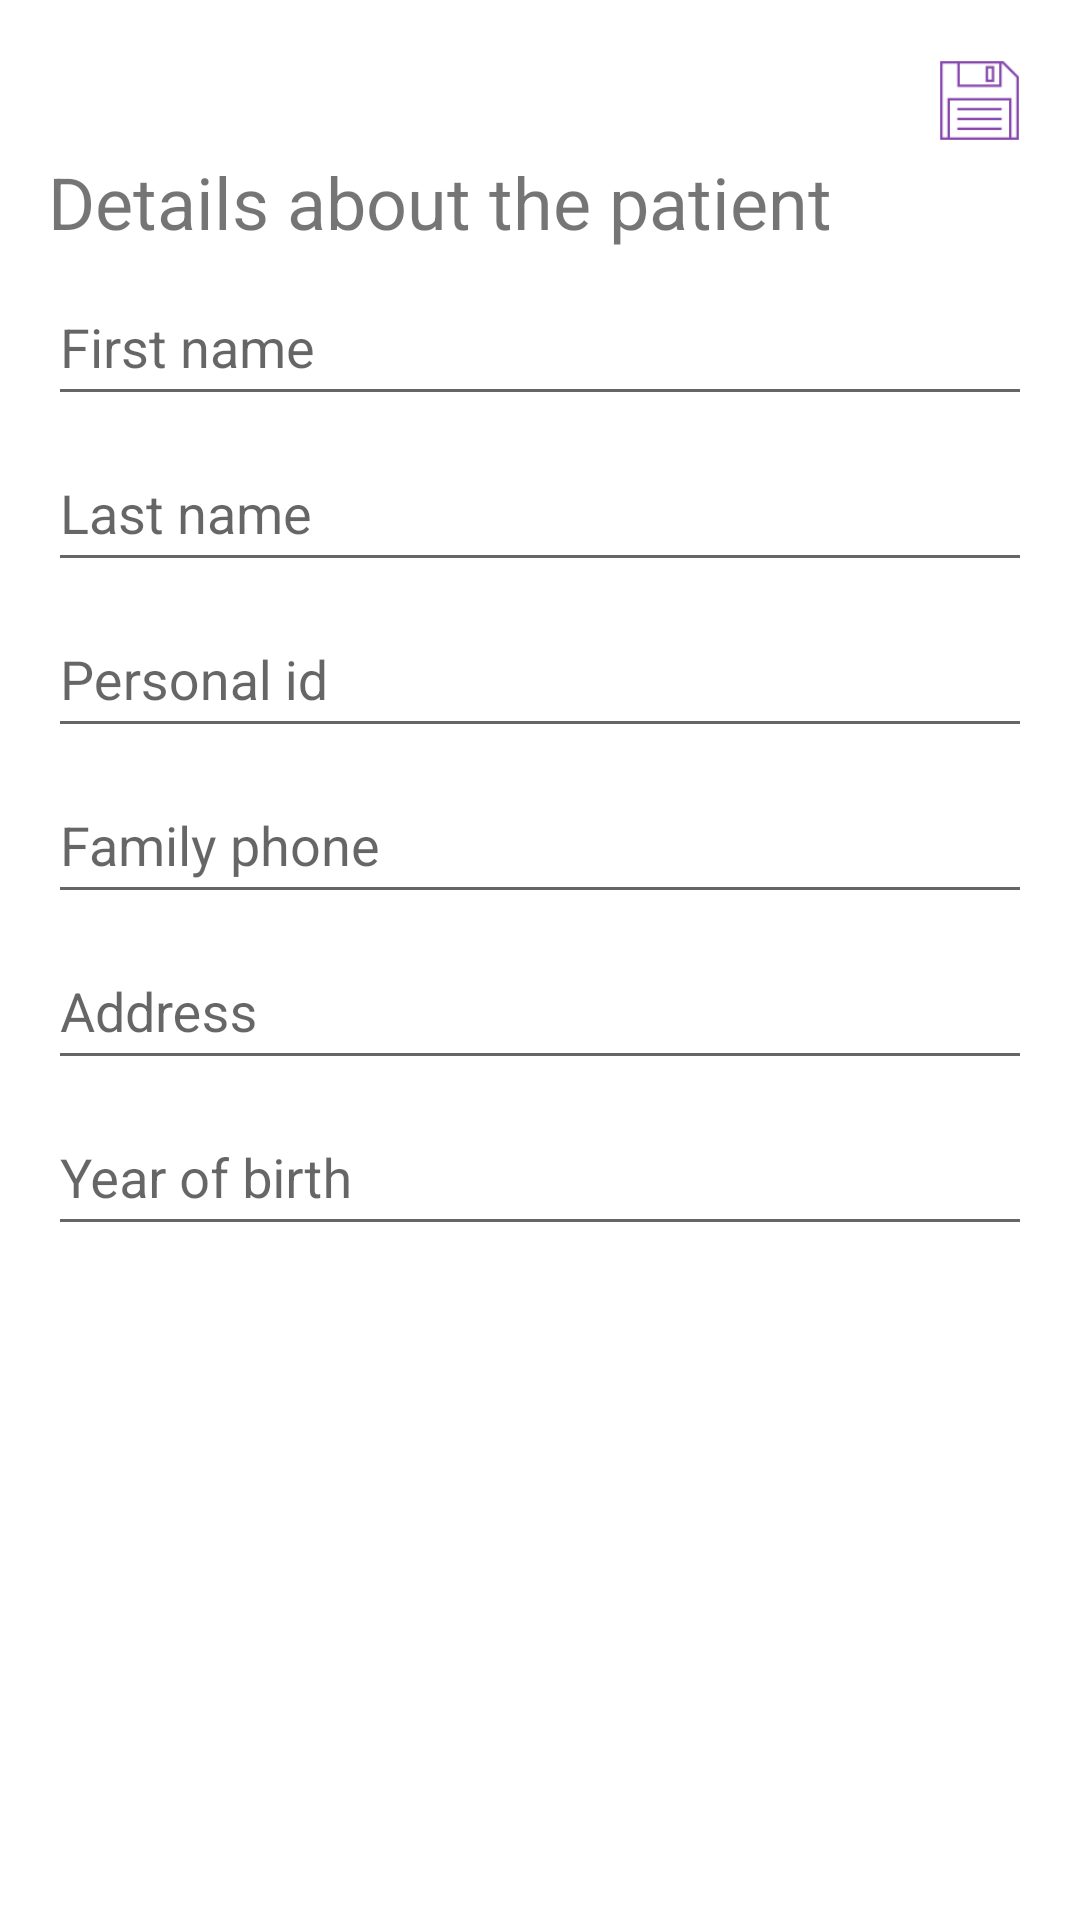

Write the Android layout XML for this screen, with the resource values it uses.
<!-- AndroidManifest.xml: application theme MyTheme -->
<!-- res/layout/activity_patient_details.xml -->
<?xml version="1.0" encoding="utf-8"?>
<RelativeLayout xmlns:android="http://schemas.android.com/apk/res/android"
    xmlns:app="http://schemas.android.com/apk/res-auto"
    xmlns:tools="http://schemas.android.com/tools"
    android:id="@+id/activity_patien_details"
    android:layout_width="match_parent"
    android:layout_height="match_parent"
    android:paddingBottom="@dimen/activity_vertical_margin"
    android:paddingLeft="@dimen/activity_horizontal_margin"
    android:paddingRight="@dimen/activity_horizontal_margin"
    android:paddingTop="@dimen/activity_vertical_margin"
    tools:context="com.example.singold.MyActivities.AddPatientActivity">

    <ProgressBar
        style="?android:attr/progressBarStyle"
        android:layout_width="wrap_content"
        android:layout_height="wrap_content"
        android:id="@+id/progressBar"
        android:layout_centerHorizontal="true"
        android:visibility="gone"
        android:layout_marginTop="50dp" />
    <Button
        android:id="@+id/plus"
        android:layout_width="35dp"
        android:layout_height="35dp"
        android:layout_alignParentEnd="true"
        android:layout_alignParentTop="true"
        android:background="@drawable/ic_save2"
        android:onClick="onClick"
        app:srcCompat="@android:drawable/ic_menu_add" />

    <ScrollView
        android:layout_width="match_parent"
        android:layout_height="wrap_content"
        android:layout_below="@+id/plus">

        <LinearLayout
            android:layout_width="match_parent"
            android:layout_height="match_parent"
            android:layout_alignParentStart="true"
            android:orientation="vertical">

            <TextView
                android:id="@+id/details"
                android:layout_width="match_parent"
                android:layout_height="wrap_content"
                android:text="@string/details"
                android:textSize="24sp" />

            <android.support.design.widget.TextInputLayout
                android:id="@+id/firstrapper"
                android:layout_width="match_parent"
                android:layout_height="wrap_content">

                <EditText
                    android:id="@+id/first"
                    android:layout_width="match_parent"
                    android:layout_height="wrap_content"
                    android:ems="10"
                    android:hint="@string/First_name1"
                    android:inputType="textPersonName" />
            </android.support.design.widget.TextInputLayout>

            <android.support.design.widget.TextInputLayout
                android:id="@+id/lastrapper"
                android:layout_width="match_parent"
                android:layout_height="wrap_content">

                <EditText
                    android:id="@+id/last"
                    android:layout_width="match_parent"
                    android:layout_height="wrap_content"
                    android:ems="10"
                    android:hint="@string/Last_name"
                    android:inputType="textPersonName" />
            </android.support.design.widget.TextInputLayout>

            <android.support.design.widget.TextInputLayout
                android:id="@+id/personalidrapper"
                android:layout_width="match_parent"
                android:layout_height="wrap_content">

                <EditText
                    android:id="@+id/personalid"
                    android:layout_width="match_parent"
                    android:layout_height="wrap_content"
                    android:ems="10"
                    android:hint="@string/Personal_id1"
                    android:inputType="number" />
            </android.support.design.widget.TextInputLayout>

            <android.support.design.widget.TextInputLayout
                android:id="@+id/familyphonerapper"
                android:layout_width="match_parent"
                android:layout_height="wrap_content">

                <EditText
                    android:id="@+id/familyphone"
                    android:layout_width="match_parent"
                    android:layout_height="wrap_content"
                    android:ems="10"
                    android:hint="@string/Family_phone1"
                    android:inputType="number" />
            </android.support.design.widget.TextInputLayout>

            <android.support.design.widget.TextInputLayout
                android:id="@+id/addressrapper"
                android:layout_width="match_parent"
                android:layout_height="wrap_content">

                <EditText
                    android:id="@+id/address"
                    android:layout_width="match_parent"
                    android:layout_height="wrap_content"
                    android:ems="10"
                    android:hint="@string/Address1"
                    android:inputType="textPersonName" />
            </android.support.design.widget.TextInputLayout>

            <android.support.design.widget.TextInputLayout
                android:id="@+id/yearrapper"
                android:layout_width="match_parent"
                android:layout_height="wrap_content"
                android:paddingTop="0dp">

                <EditText
                    android:id="@+id/year"
                    android:layout_width="match_parent"
                    android:layout_height="wrap_content"
                    android:ems="10"

                    android:hint="@string/Year_of_birth"
                    android:inputType="number" />
            </android.support.design.widget.TextInputLayout>

        </LinearLayout>


    </ScrollView>

</RelativeLayout>
<!-- resources referenced by this layout -->
<resources>
  <dimen name="activity_horizontal_margin">16dp</dimen>
  <dimen name="activity_vertical_margin">16dp</dimen>
  <!-- drawable ic_save2: png bitmap (drawable-hdpi, 416 bytes) -->
  <string name="Address1">Address</string>
  <string name="Family_phone1">Family phone</string>
  <string name="First_name1">First name</string>
  <string name="Last_name">Last name</string>
  <string name="Personal_id1">Personal id</string>
  <string name="Year_of_birth">Year of birth</string>
  <string name="details">Details about the patient</string>
  
  
      //intro//
  <style name="MyTheme" parent="Theme.AppCompat.Light">
          <item name="colorAccent">@color/accent_material_light_1</item>
          <item name="colorPrimary">@color/colorPurple</item>
          <item name="android:statusBarColor">@color/colorPurple</item>
  
          <item name="android:navigationBarColor">@color/colorPurple</item>
          <item name="android:textColorPrimary">@color/cardview_light_background</item>
          <item name="colorButtonNormal">#6a1b9a</item>
          <item name="android:textColorSecondaryInverse">@color/dot_light_screen4</item>
          <item name="android:windowBackground">@color/cardview_light_background</item>
          <item name="colorPrimaryDark">@color/background_material_light</item>
          <item name="android:colorBackground">@color/background_material_light</item>
          <item name="editTextStyle">@style/editTextStyle</item>
          <item name="android:windowSoftInputMode">stateHidden</item>
  
          <item name="actionOverflowMenuStyle">@style/CMOptionsMenu</item>
  
  
      </style>
  <color name="accent_material_light_1">#6a1b9a</color>
  
      //intro//
  <color name="colorPurple">#6a1b9a</color>
  <color name="dot_light_screen4">#6a1b9a</color>
  <color name="background_material_light">#fafafa</color>
  <style name="editTextStyle" parent="@style/Widget.AppCompat.EditText">
          <item name="android:textColor">@android:color/black</item>
          <item name="android:paddingTop">10dp</item>
          <item name="android:paddingBottom">10dp</item>
      </style>
  
  
      //intro//
  <style name="CMOptionsMenu" parent="Widget.AppCompat.PopupMenu.Overflow">
          <item name="android:popupBackground">@color/colorPurple</item>
      </style>
</resources>
